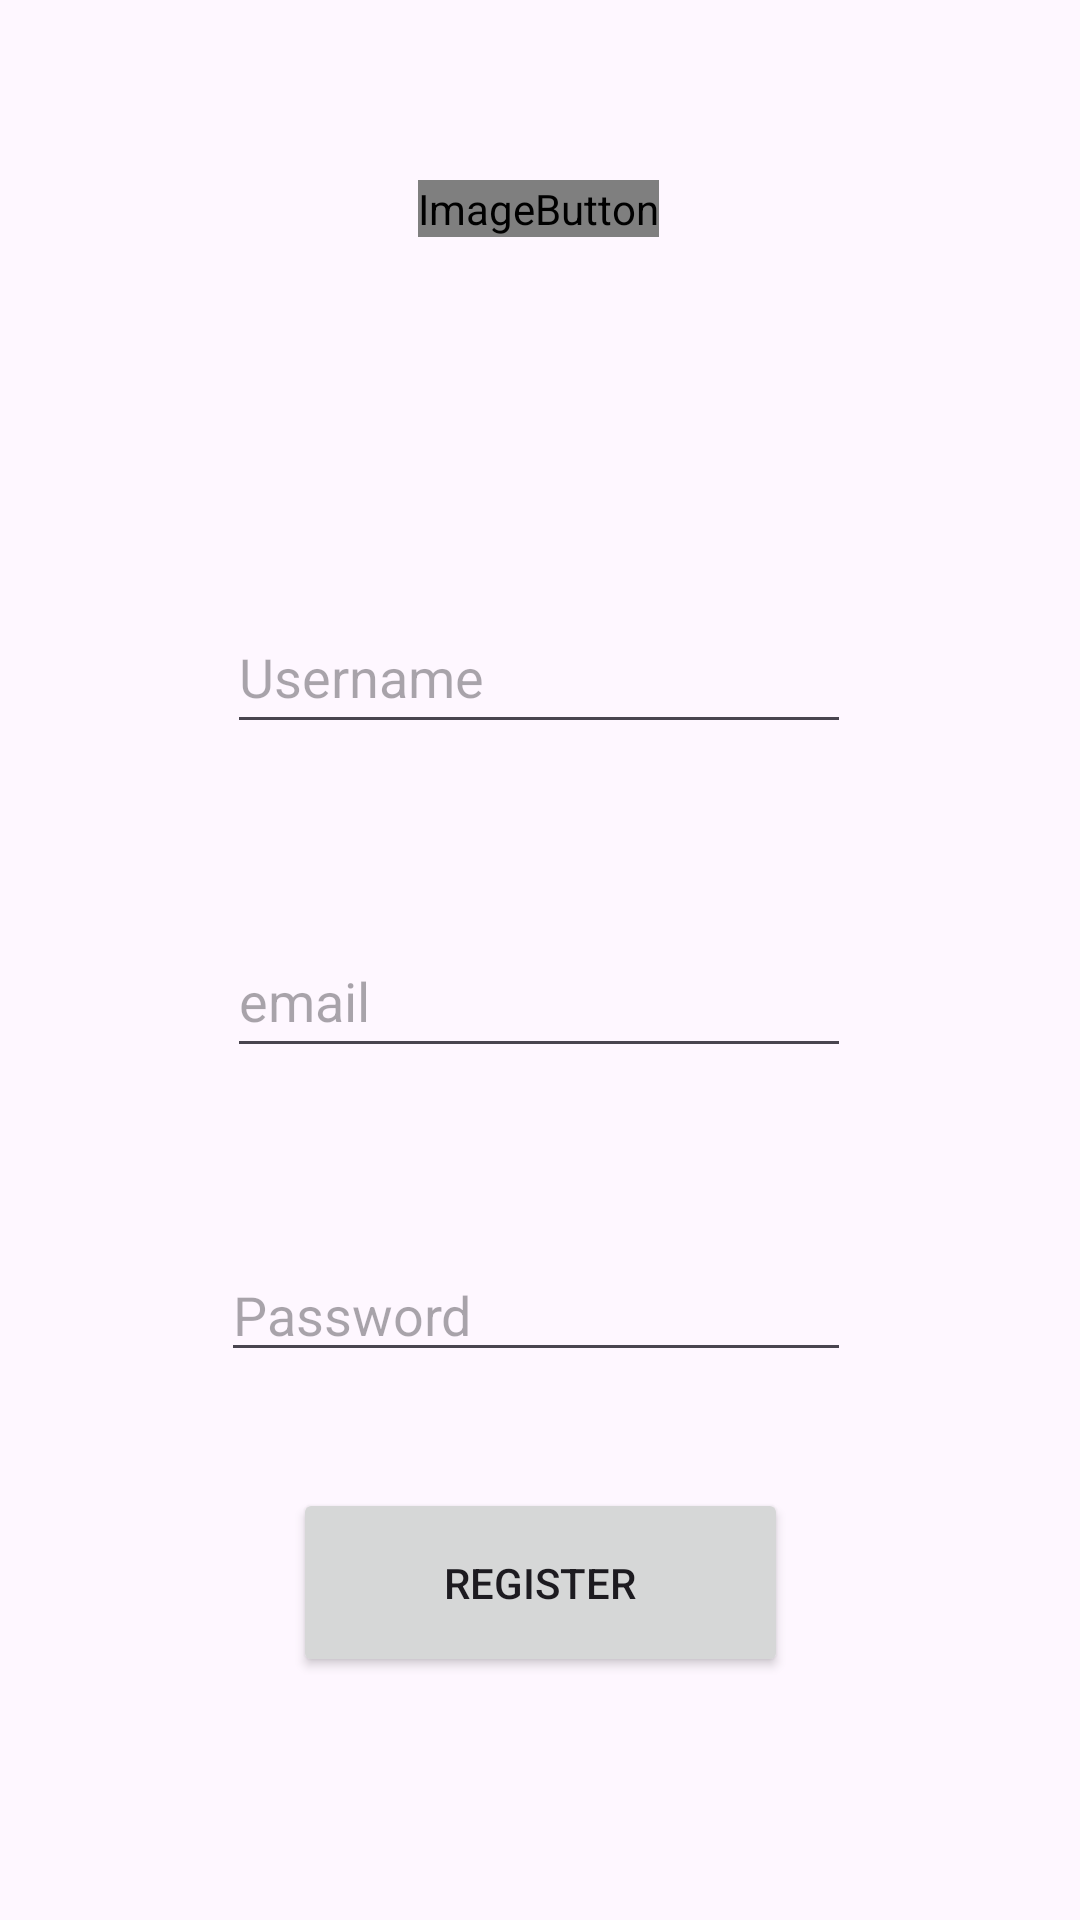

Produce the Android XML layout that renders to this screen, including the resource entries it uses.
<!-- AndroidManifest.xml: application theme Theme.YourNextHome -->
<!-- res/layout/signup.xml -->
<?xml version="1.0" encoding="utf-8"?>
<androidx.constraintlayout.widget.ConstraintLayout xmlns:android="http://schemas.android.com/apk/res/android"
    xmlns:app="http://schemas.android.com/apk/res-auto"
    xmlns:tools="http://schemas.android.com/tools"
    android:layout_width="match_parent"
    android:layout_height="match_parent"
    tools:context=".auth.Signup">

    <com.google.android.material.textfield.TextInputEditText
        android:id="@+id/new_username"
        android:layout_width="208dp"
        android:layout_height="48dp"
        android:layout_marginTop="200dp"
        android:hint="Username"
        app:layout_constraintEnd_toEndOf="parent"
        app:layout_constraintHorizontal_bias="0.497"
        app:layout_constraintStart_toStartOf="parent"
        app:layout_constraintTop_toTopOf="parent" />

    <com.google.android.material.textfield.TextInputEditText
        android:id="@+id/new_email"
        android:layout_width="208dp"
        android:layout_height="48dp"
        android:layout_marginTop="60dp"
        android:hint="email"
        app:layout_constraintEnd_toEndOf="parent"
        app:layout_constraintHorizontal_bias="0.497"
        app:layout_constraintStart_toStartOf="parent"
        app:layout_constraintTop_toBottomOf="@+id/new_username" />

    <com.google.android.material.textfield.TextInputEditText
        android:id="@+id/new_password"
        android:layout_width="wrap_content"
        android:layout_height="wrap_content"
        android:layout_marginTop="60dp"
        android:ems="10"
        android:hint="Password"
        android:inputType="textPassword"
        app:layout_constraintEnd_toEndOf="parent"
        app:layout_constraintHorizontal_bias="0.492"
        app:layout_constraintStart_toStartOf="parent"
        app:layout_constraintTop_toBottomOf="@+id/new_email" />

    <Button
        android:id="@+id/register_btn"
        android:layout_width="165dp"
        android:layout_height="63dp"
        android:text="Register"
        app:layout_constraintBottom_toBottomOf="parent"
        app:layout_constraintEnd_toEndOf="parent"
        app:layout_constraintStart_toStartOf="parent"
        app:layout_constraintTop_toBottomOf="@+id/new_password"
        app:layout_constraintVertical_bias="0.323" />

    <ImageButton
        android:id="@+id/imageButton"
        android:layout_width="wrap_content"
        android:layout_height="wrap_content"
        android:layout_marginTop="60dp"
        app:layout_constraintEnd_toEndOf="parent"
        app:layout_constraintHorizontal_bias="0.498"
        app:layout_constraintStart_toStartOf="parent"
        app:layout_constraintTop_toTopOf="parent"
        app:srcCompat="@android:drawable/sym_def_app_icon" />

</androidx.constraintlayout.widget.ConstraintLayout>
<!-- resources referenced by this layout -->
<resources>
  <style name="Theme.YourNextHome" parent="Base.Theme.YourNextHome" />
  <style name="Base.Theme.YourNextHome" parent="Theme.Material3.DayNight">
          
          
      </style>
</resources>
